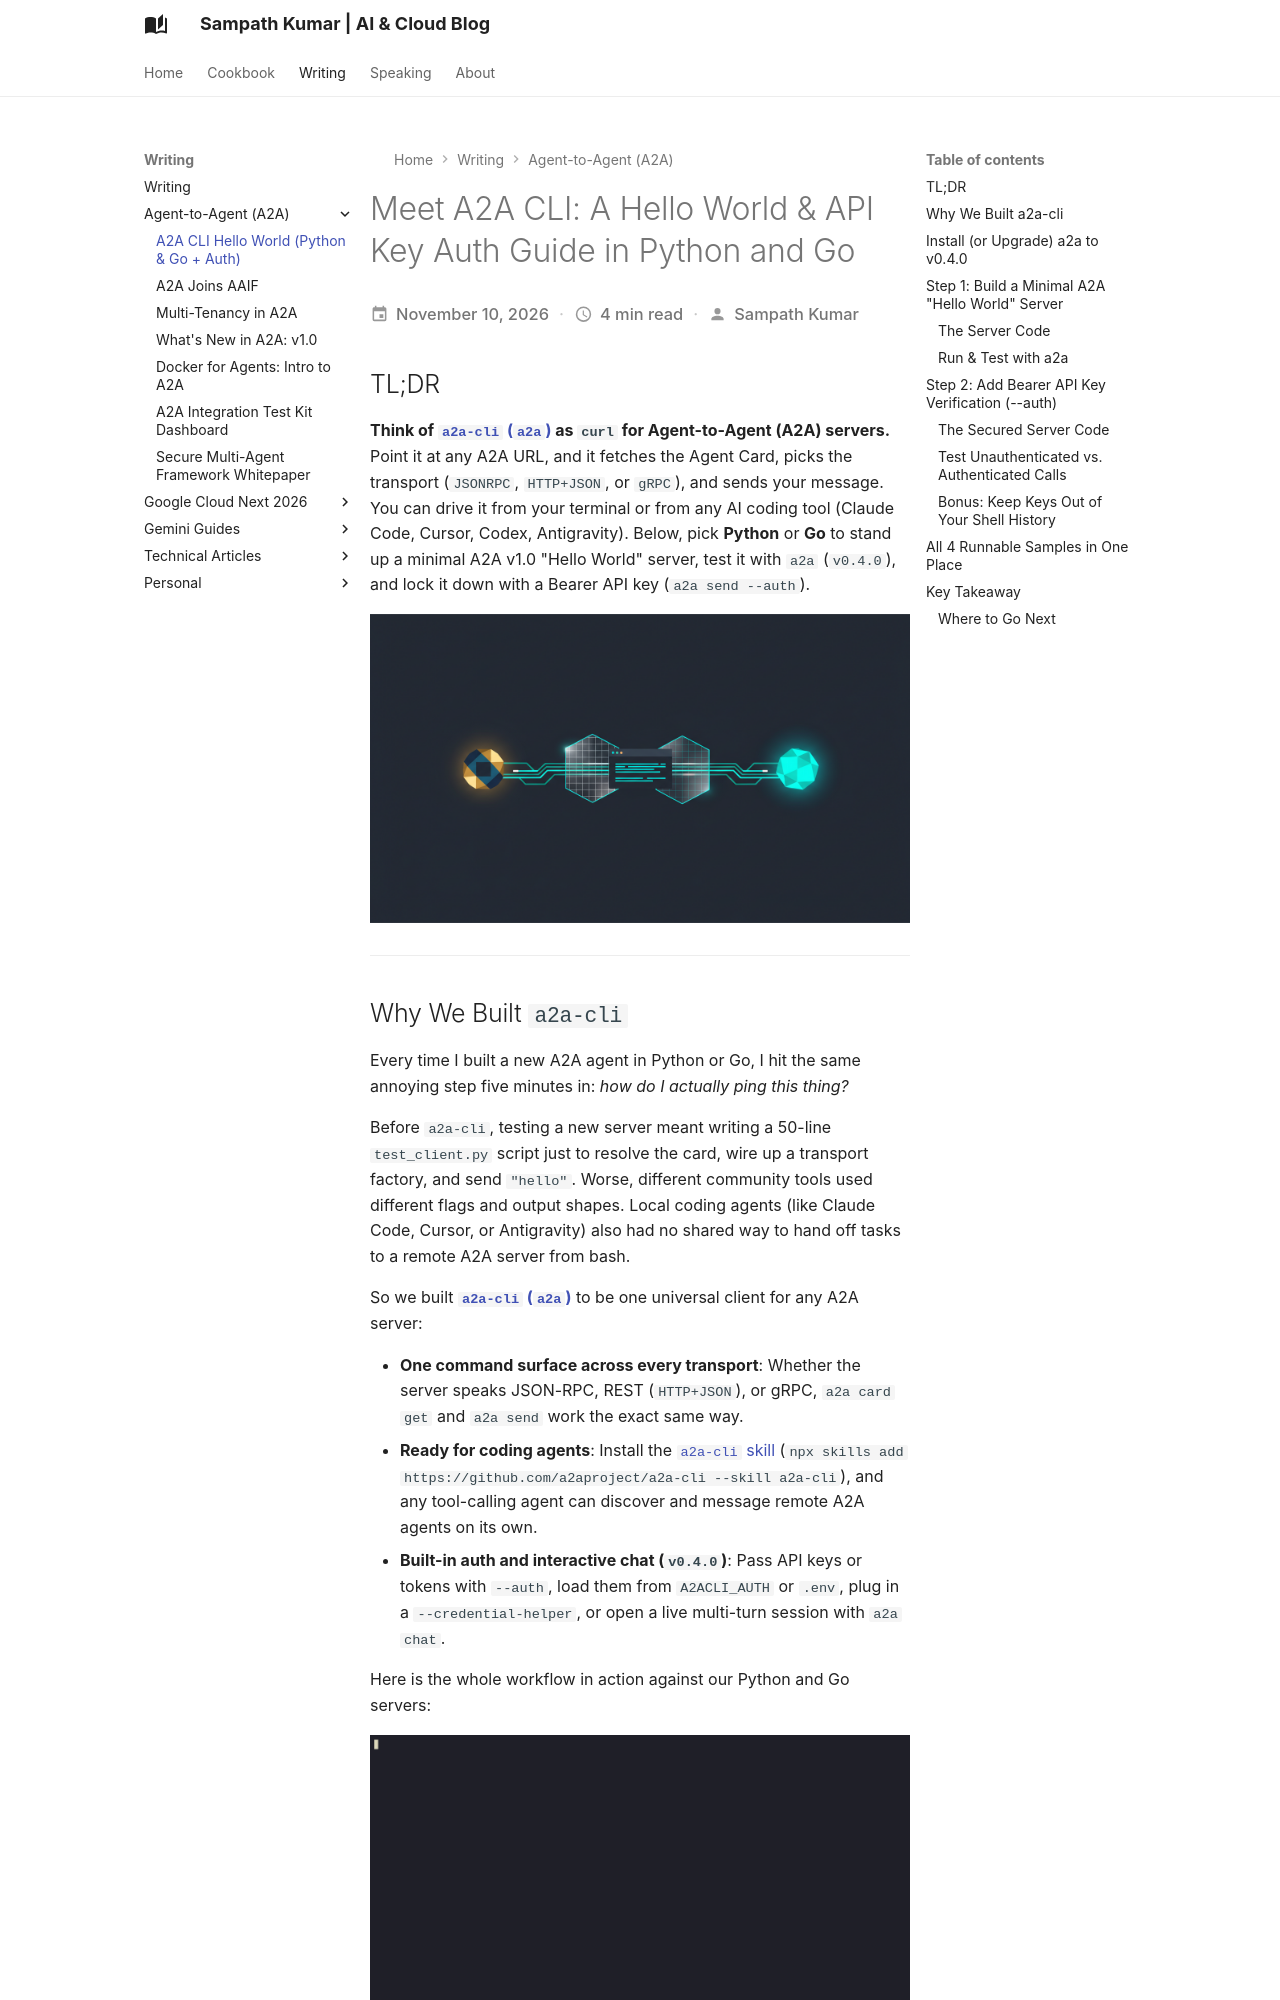

repository: msampathkumar/msampathkumar.github.io · page: writing/a2a/a2a-cli-hello-world/index.html · generator: mkdocs

---
title: "Meet A2A CLI: A Hello World & API Key Auth Guide in Python and Go"
date: 2026-11-10
authors: [sampathm]
description: "Why we built a2a-cli (curl for A2A agents), plus a hands-on Hello World and Bearer API key verification guide in Python and Go."
categories:
  - a2aprotocol
  - a2a
  - Developer Tooling
tags:
  - a2a
  - a2a-cli
  - python
  - golang
  - ai-agents
  - authentication
draft: false
---

# Meet A2A CLI: A Hello World & API Key Auth Guide in Python and Go

## TL;DR

**Think of [`a2a-cli` (`a2a`)](https://github.com/a2aproject/a2a-cli) as `curl` for Agent-to-Agent (A2A) servers.** Point it at any A2A URL, and it fetches the Agent Card, picks the transport (`JSONRPC`, `HTTP+JSON`, or `gRPC`), and sends your message. You can drive it from your terminal or from any AI coding tool (Claude Code, Cursor, Codex, Antigravity). Below, pick **Python** or **Go** to stand up a minimal A2A v1.0 "Hello World" server, test it with `a2a` (`v0.4.0`), and lock it down with a Bearer API key (`a2a send --auth`).

<!-- AI Image Generation Prompt: A minimalist, clean modern tech illustration of a command-line terminal node connecting via glowing cyan and emerald protocol beams to two polyglot AI agent nodes (one warm gold-blue and one electric cyan) through a cryptographic key shield gate on a dark slate #0f172a background, professional developer infrastructure aesthetic, zero text. -->

![A2A CLI Hello World in Python and Go Hero](hero.png)

______________________________________________________________________

## Why We Built `a2a-cli`

Every time I built a new A2A agent in Python or Go, I hit the same annoying step five minutes in: *how do I actually ping this thing?*

Before `a2a-cli`, testing a new server meant writing a 50-line `test_client.py` script just to resolve the card, wire up a transport factory, and send `"hello"`. Worse, different community tools used different flags and output shapes. Local coding agents (like Claude Code, Cursor, or Antigravity) also had no shared way to hand off tasks to a remote A2A server from bash.

So we built **[`a2a-cli` (`a2a`)](https://github.com/a2aproject/a2a-cli)** to be one universal client for any A2A server:

- **One command surface across every transport**: Whether the server speaks JSON-RPC, REST (`HTTP+JSON`), or gRPC, `a2a card get` and `a2a send` work the exact same way.
- **Ready for coding agents**: Install the [`a2a-cli` skill](https://github.com/a2aproject/a2a-cli/tree/main/skills/a2a-cli) (`npx skills add https://github.com/a2aproject/a2a-cli --skill a2a-cli`), and any tool-calling agent can discover and message remote A2A agents on its own.
- **Built-in auth and interactive chat (`v0.4.0`)**: Pass API keys or tokens with `--auth`, load them from `A2ACLI_AUTH` or `.env`, plug in a `--credential-helper`, or open a live multi-turn session with `a2a chat`.

Here is the whole workflow in action against our Python and Go servers:

<!-- AI Image Generation Prompt: Animated terminal recording showing a2a version 0.4.0 discovering and messaging Python and Go Hello World agents and verifying Bearer API keys with a2a send --auth. -->

![A2A CLI v0.4.0 Terminal Demo with Python and Go Agents](a2a-cli-hello-auth-demo.gif)

______________________________________________________________________

## Install (or Upgrade) `a2a` to `v0.4.0`

If you don't have `a2a` yet—or if you're on `0.3.x`—grab `v0.4.0`:

=== "Homebrew (macOS / Linux)"

    ```bash
    # First-time install
    brew tap a2aproject/a2a-cli https://github.com/a2aproject/a2a-cli
    brew install a2a

    # Upgrade an existing install to v0.4.0+
    brew update && brew upgrade a2a

    a2a version
    ```

=== "Go Toolchain"

    ```bash
    go install github.com/a2aproject/a2a-cli@latest
    # go install names the binary a2a-cli; rename it to a2a
    mv "$(command -v a2a-cli)" "$(dirname "$(command -v a2a-cli)")/a2a"

    a2a version
    ```

=== "WinGet (Windows)"

    ```powershell
    winget install a2aproject.a2acli
    a2a version
    ```

______________________________________________________________________

## Step 1: Build a Minimal A2A "Hello World" Server

Let's start with the smallest complete A2A v1.0 server.

Under the hood, our Python sample uses `JSONRPC` on port `9001` (`a2a-sdk`), while our Go sample uses `HTTP+JSON` on port `9002` (`a2a-go/v2`). Notice how `a2a` doesn't care which one you pick: it reads `/.well-known/agent-card.json` first and switches transports automatically.

<!-- AI Image Generation Prompt: Clean tldraw flowchart showing a2a CLI v0.4.0 discovering Python (:9001, JSONRPC) and Go (:9002, HTTP+JSON) AgentCards and receiving Task + Greeting Artifacts. -->

![A2A CLI Discovery and Transport Negotiation Flowchart](flowchart-hello-world.png)

Pick your language below (clicking a tab switches every code block on the page):
